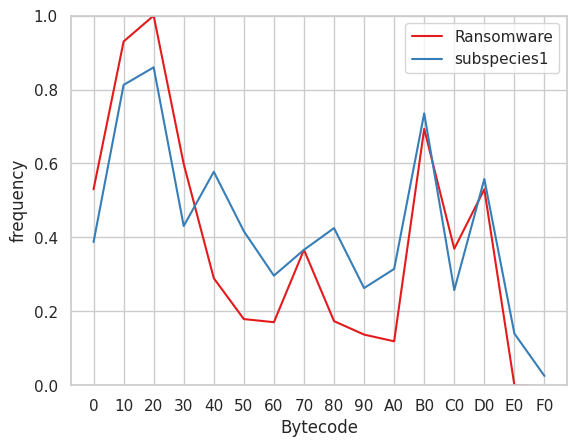

Python code for this plot:
import matplotlib.pyplot as plt
import seaborn as sns
import numpy as np
import pandas as pd
import math
 
plt.style.use('default')
sns.set()
sns.set_style('whitegrid')
sns.set_palette('Set1')
    
x = np.array([00,10,20,30,40,50,60,70,80,90,"A0","B0","C0","D0","E0","F0"])
gene_1 = np.array([402,688,738,451,230,151,145,285,147,121,108,519,287,402,23,21])
gene_2 = np.array([300,604,638,331,436,321,235,285,327,211,248,549,207,422,123,41])
gene_seikika_1 = []
gene_seikika_2 = []

for i in range(0,len(gene_1)):
    gene_seikika_1.append((gene_1[i]-23)/715)
for j in range(0,len(gene_2)):
    gene_seikika_2.append((gene_2[j]-23)/715)

fig = plt.figure()
ax = fig.add_subplot(1, 1, 1)

ax.plot(x, gene_seikika_1, label='Ransomware')
ax.plot(x, gene_seikika_2, label='subspecies1')


ax.legend()
ax.set_xlabel("Bytecode")
ax.set_ylabel("frequency")
ax.set_ylim(0, 1)

plt.show()
